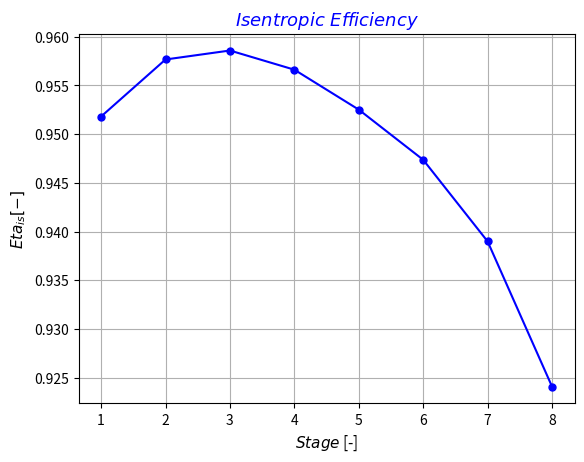

Write Python code to recreate this figure.
# Preliminary Design of a Centrifugal Compressor Stage


import math
from math import atan,degrees,pi,radians,sin,tan,sqrt,cos,sinh
import matplotlib.pyplot as plt

 
#================================LIST===================================#


stage_list   = []   # Stage list index   [-]


p_01_list     = []   # Inlet impeller total pressure list      [Pa]
T_01_list     = []   # Inlet impeller total temperature list   [K]
h_01_list     = []   # Inlet impeller total enthalpy list      [J/kg]
rho_01_list   = []   # Inlet impeller total density list       [kg/m^3]
p_1_list      = []   # Inlet impeller pressure list            [Pa]
T_1_list      = []   # Inlet impeller temperature list         [K]
h_1_list      = []   # Inlet impeller enthalpy list            [J/kg]
rho_1_list    = []   # Inlet impeller density list             [kg/m^3]


p_02_list     = []   # Exit impeller total pressure list      [Pa]
T_02_list     = []   # Exit impeller total temperature list   [K]
h_02_list     = []   # Exit impeller total enthalpy list      [J/kg]
rho_02_list   = []   # Exit impeller total density list       [kg/m^3]
p_2_list      = []   # Exit impeller pressure list            [Pa]
T_2_list      = []   # Exit impeller temperature list         [K]
h_2_list      = []   # Exit impeller enthalpy list            [J/kg]
rho_2_list    = []   # Exit impeller density list             [kg/m^3]


T_04_list     = []   # Exit diffuser total temperature list   [K]
h_04_list     = []   # Exit diffuser total enthalpy list      [J/kg]
p_4_list      = []   # Exit diffuser pressure list            [Pa]
T_4_list      = []   # Exit diffuser temperature list         [K]
h_4_list      = []   # Exit diffuser enthalpy list            [J/kg]
rho_4_list    = []   # Exit diffuser density list             [kg/m^3]


p_04_list     = []   # Exit stage total pressure list      [Pa]
T_04_list     = []   # Exit stage total temperature list   [K]


c_1_list     = []   # Inlet impeller absolute velocity         [m/s]
w_1_h_list   = []   # Inlet impeller hub relative velocity     [m/s]
w_1_t_list   = []   # Inlet impeller tip relative velocity     [m/s]
u_1_h_list   = []   # Inlet impeller hub peripheral velocity   [m/s]
u_1_t_list   = []   # Inlet impeller tip peripheral velocity   [m/s]


c_2_list     = []   # Exit impeller absolute velocity     [m/s]
w_2_list     = []   # Exit impeller relative velocity     [m/s]
u_2_list     = []   # Exit impeller peripheral velocity   [m/s]


c_4_list     = []   # Exit diffuser absolute velocity   [m/s]  


alpha_1_list    = []   # Inlet impeller absolute flow angle (relative to radial)       [degree]
beta_1_h_list   = []   # Inlet impeller hub relative flow angle (relative to radial)   [degree]
beta_1_t_list   = []   # Inlet impeller tip relative flow angle (relative to radial)   [degree]


alpha_2_list   = []   # Exit impeller absolute flow angle (relative to radial)   [degree]
beta_2_list    = []   # exit impeller relative flow angle (relarive to radial)   [degree]


alpha_4_list   = []   # Exit diffuser absolute flow angle (relative to radial)   [degree]
beta_4_list    = []   # Exit diffuser relative flow angle (relative to radial)   [degree]


Tau_list   = []   # Work coefficient        [-] 
Pot_list   = []   # Power                   [kW]
Eta_list   = []   # Isentropic efficiency   [-]
r_1_t_n_list =[]

#=======================================================================#
# Input
#=======================================================================#

i              = 1    # Stage index           [-]
number_stage   = 8    # Numer of all stages   [-]


p_01       = 1.03*10**5                                                  # Inlet impeller total pressure      [Pa]
T_01       = 293.00                                                      # Inlet impeller total temperature   [K]


while i <= number_stage:


    gas        = 'AIR'                                                       # AIR|CO2|CH4|H2|N2
    if i == 1:
            pass
    else:
        p_01       = p_04                                                    # Inlet impeller total pressure                              [Pa]
        T_01       = T_04                                                    # Inlet impeller total temperature                           [K]
    m_f        = 25                                                          # Mass flow rate                                             [kg/s]
    m_w_air    = 0.028965                                                    # Molar mass of air                                          [kg/mol]
    c_p        = 1006.2                                                      # Specific heat capacity at constant pressure                [J/kg K]
    c_v        = 719.15                                                      # Specific heat capacity at constant volume                  [J/kg K]
    R          = 8.314                                                       # Universal gas constant                                     [J/kg K]
    R_specific = R / m_w_air                                                 # Specific gas constant of air                               [-]
    k          = c_p/c_v                                                     # Isentropic expansion factor                                [-]
    rho_01     = p_01/ (R_specific* T_01)                                    # Inlet impeller total density                               [kg/m^3]
    Eta_is_n   = 0.90                                                        # Value of first attempt for isentropic efficiency           [-]
    beta_tt    = 80**(1/number_stage)                                        # Total pressure ratio of one stage                          [-]
    N_s        = 0.12                                                        # Specific speed                                             [-]
    Mu         = 1.789*10**(-5)                                              # Dynamic viscocity                                          [Pa.s]
    h_01       = c_p*T_01                                                    # Inlet impeller total enthalpy                              [J/kg]
    phi_2      = 0.22                                                        # Exit flow coefficient                                      [-]
    beta_2_inf = 50
    t          = 0.004                                                       # Impeller thickness                                         [m]


#####################FIRST STAGE#########################################
#=======================================================================#
# Impeller Section
#=======================================================================#
    Ext_loss   = 0   # External loss   [J/kg]
    
    
    Error_eta   = 1   # Isentropic efficiency error   [-]
    while Error_eta > 0.001:
        
        
        Eta_is     = Eta_is_n                                                    # Isentropic efficiency
        delta_h_0  = c_p* T_01 * ((beta_tt**((k - 1) / k)) - 1) / Eta_is_n       # Impeller total enthalpy drop                               [J/kg]
        delta_T_0  = delta_h_0/c_p                                               # Impeller total temperature drop                            [K]
        T_02       = T_01+delta_T_0                                              # Exit impeller total temperature                            [K]
        P_t        = m_f*delta_h_0/1000                                          # Total Power                                                [kW]
        Z          = int((90.0 - beta_2_inf) / 3.0)+2                            # Number of Blades                                           [-]
        Q_1        = m_f/rho_01                                                  # Volumetric flow rate at inlet impeller                     [m^3/s]
        if i == 1:
            N          = N_s * ( (delta_h_0 * Eta_is) ** 0.75 ) / (Q_1 ** 0.5)       # Rotational speed                                           [round/s]
            RPM        = N*60                                                        # Rotational Speed                                           [round/min]
            Omega      = 2*pi*N                                                      # Rotational Speed                                           [rad/s]
            slip_f     = 1 - (cos(radians(beta_2_inf)) ** 0.5) / (Z ** 0.7)          # Slip factor                                                [-]
            tau        = slip_f-phi_2*tan(radians(beta_2_inf))                       # Work coefficient                                           [-]
            # u_2        = (delta_h_0-Ext_loss/tau)**0.5                               # Exit impeller peripheral speed                             [m/s]
            u_2        = (delta_h_0/tau)**0.5                                        # Exit impeller peripheral speed                             [m/s]
            D_2        = (2*u_2/Omega)                                               # Exit impeller diameter                                     [m]
            r_2        = D_2/2                                                       # Exit impeller radius                                       [m]
            cr2        = phi_2*u_2                                                   # Exit impeller meridional component of absolute velocity    [m/s]                                                                                                               [m/s]
            cth2       = tau*u_2                                                     # Exit impeller tangential component of absolute velocity    [m/s]
        else:
            slip_f     = 1 - (cos(radians(beta_2_inf)) ** 0.5) / (Z ** 0.7)          # Slip factor                                                [-]
            # tau        = (delta_h_0-Ext_loss)/(u_2**2)                               # Work coefficient                                           [-]            
            # cr2        = (slip_f-tau)*u_2/tan(radians(beta_2_inf))                   # Exit impeller meridional component of absolute velocity    [m/s]                
            tau        = slip_f-phi_2*tan(radians(beta_2_inf))                       # Work coefficient                                           [-]
            cr2        = phi_2*u_2                                                   # Exit impeller meridional component of absolute velocity    [m/s]                
            cth2       = tau*u_2                                                     # Exit impeller tangential component of absolute velocity    [m/s]
            wth2       = u_2-cth2                                                    # Exit impeller tangential component of relative velocity   [m/s]
        wth2       = u_2-cth2                                                    # Exit impeller tangential component of relative velocity   [m/s]
        w2         = (cr2**2+wth2**2)**0.5                                       # Exit impeller relative velocity                            [m/s]
        c_2        = (cr2**2+cth2**2)**0.5                                       # Exit impeller absolute velocity                            [m/s]
        beta2      = atan(wth2/cr2)                                              # Exit impeller relative flow angle (relative to radial)     [rad]
        alpha2     = atan(cth2/cr2)                                              # Exit impeller absolute flow angle (relative to radial)     [rad]
        a_02       = (k*R_specific*T_02)**0.5                                    # Exit impeller total speed of sound                         [m/s]
        a_01       = (k*R_specific*T_01)**0.5                                    # Inlet impeller total speed of sound                        [m/s] 
        M_u        = u_2/a_01                                                    # Peripheral Mach number                                     [-]
        
        
        if i == 1:
            Si_a     = 235.00/5                                  # Allowable stress                                                                    [MPa]
            Tau_s    = Si_a/((3)**(1/2))                         # Allowable torsional stress                                                          [MPa]
            D_1htt   = ((16*P_t)/(math.pi*Omega*Tau_s))**(1/3)   # Minimum inlet impeller hub diameter based on torque trasmission (t = trasmission)   [mm]
            
    
# Shaft diameter based on torsional deformation  

            G        = 220/(2*(1+0.30))                              # Shear module                                                                            [GPa]
            D_1htd   = ((32*P_t)/(math.pi*Omega*G*(1/0.25)))*(1/4)   # Minimum inlet impeller hub diameter based on torsionale deformation (d = deformation)   [mm]
      
    
# Shaft diameter based on preliminary criterion   

            D_1hpc   = 0.2*D_2   # Mimimum inlet impeller hub diameter based on preliminary criterion (pc = preliminary criterion)   [m]   
        
        
            D1h    = max(D_1htt*0.001,D_1htd*0.001,D_1hpc)   # Inlet impeller hub diameter   [m]                             
            r_1_h  = D1h/2                                   # Hub Radius at the Inlet       [m]
            
            
        else:
            pass
            
        
        if i == 1:
                M_1_t      = 4                                                          # Mach Number of the Inlet at the Tip                        [-]
                r_1_t_n    = r_1_h+0.15                                                 # Value of first attempt for impeller tip radius             [m]
                u_1_h      = Omega*r_1_h                                                # Peripheral Speed at the hub                                [m/s]
    
        
                while r_1_t_n > r_1_h:
                        rho_1n     = p_01/(T_01*R_specific)                              # Value of first attempt fo inlet impeller density           [kg/m^3]
                        Error_d    = 1                                                   # Inlet impeller density error                               [-]
                        r_1_t      = r_1_t_n                                             # Inlet impeller tip radius                                  [m] 
                        while Error_d > 0.001:
                                rho_1     = rho_1n                                       # Inlet impeller density                                     [kg/m^3]
                                A1        = pi*((r_1_t**2)-(r_1_h**2))                   # Inlet impeller area                                        [m^2]   
                                C_1_m     = m_f / (rho_1 * A1)                           # Inlet impeller meridional component of absolute velocity   [m/s] 
                                C_1       = C_1_m                                        # Inlet impeller absolute velocity                           [m/s]
                                h_1       = h_01-(0.5*C_1**2)                            # Inlet impeller enthalpy                                    [J/kg]
                                T_1       = h_1/c_p                                      # Inlet impeller temperature                                 [K]
                                p_1       = p_01-0.5*rho_1*C_1**2                        # Inlet impeller pressure                                    [Pa]
                                rho_1n    = p_1/(T_1*R_specific)                         # New value of inlet impeller density                        [kg/m^3]
                                Error_d   = (abs(rho_1n-rho_1)/rho_1)                    # Inlet impeller density error                               [-] 
                        u_1_t    = Omega*r_1_t                                           # Inlet impeller tip peripheral speed                        [m/s]
                        w_1_t    = sqrt(C_1**2+u_1_t**2)                                 # Inlet impeller tip relative velocity                       [m/s]
                        a_1_t    = sqrt(k * R_specific * T_01)                           # Inlet impeller tip speed of sound                          [m/s]
                        M_1_t_n  = w_1_t / a_1_t                                         # Inlet impeller tip relative Mach number                    [-]
                        if M_1_t_n < M_1_t:
                                r_1_t_n   = r_1_t+0.001                                  # New value of tip radius                                    [m]
                                M_1_t     = M_1_t_n                                      # Old value of inlet impeller tip relative Mach number       [-]
                        else:
                                break
                            
    
        else:
                rho_1n     = p_01/(T_01*R_specific)                              # Value of first attempt fo inlet impeller density           [kg/m^3]
                Error_d    = 1                                                   # Inlet impeller density error                               [-]
                while Error_d > 0.001:
                        rho_1     = rho_1n                                       # Inlet impeller density                                     [kg/m^3]
                        A1        = pi*((r_1_t**2)-(r_1_h**2))                   # Inlet impeller area                                        [m^2]   
                        C_1_m     = m_f / (rho_1 * A1)                           # Inlet impeller meridional component of absolute velocity   [m/s] 
                        C_1       = C_1_m                                        # Inlet impeller absolute velocity                           [m/s]
                        h_1       = h_01-(0.5*C_1**2)                            # Inlet impeller enthalpy                                    [J/kg]
                        T_1       = h_1/c_p                                      # Inlet impeller temperature                                 [K]
                        p_1       = p_01-0.5*rho_1*C_1**2                        # Inlet impeller pressure                                    [Pa]
                        rho_1n    = p_1/(T_1*R_specific)                         # New value of inlet impeller density                        [kg/m^3]
                        Error_d   = (abs(rho_1n-rho_1)/rho_1)                    # Inlet impeller density error                               [-] 
                u_1_t    = Omega*r_1_t                                           # Inlet impeller tip peripheral speed                        [m/s]
                w_1_t    = sqrt(C_1**2+u_1_t**2)                                 # Inlet impeller tip relative velocity                       [m/s]
             

        w_1_h      = sqrt(u_1_h**2+C_1_m**2)   # Inlet impeller hub relative velocity     [m/s]
        beta_1_h   = math.acos(C_1_m/w_1_h)    # Inlet impeller hub relative flow angle   [rad.]
        beta_1_t   = math.acos(C_1_m/w_1_t)    # Inlet impeller tip relative flow angle   [rad.]
        
        
        D_1_t   = 2*r_1_t   # Inlet impeller tip diameter   [m]      
        
        
        Eta_p         = 0.95
        n             = Eta_p*k/(k*(Eta_p-1)+1)
        beta_tt_imp   = ((delta_h_0+Ext_loss)/(c_p*T_01)+1)**(n/(n-1))   # Impeller total to total pressure ratio   [-]   
        p_02          = p_01*beta_tt_imp                                 # Exit impeller total pressure             [Pa]
        T_2           = T_02-c_2**2/(2*c_p)                              # Exit impeller temperature                [K]
        p_2           = p_02*(T_2/T_02)**(k/(k-1))                       # Exit impeller pressure                   [Pa]
        rho_2         = p_2/(R_specific*T_2)                             # Exit impeller density                    [kg/m^3]
        
        
        rho_02   = p_02/(R_specific*T_02)                     # Exit impeller total density              [kg/m^3]
        Q_2      = m_f/rho_2                                  # Exit impeller volumetric rlow rate       [m^3/s]
        f        = 1-Z*t/(pi*D_2*cos(radians(beta_2_inf)))    # Impeller incumberence coefficient        [-]
        b2       = Q_2/(f*pi*D_2*cr2)                         # Impeller width                           [m]
 
    
#=======================================================================#
# Diffuser Section
#=======================================================================#
    
    
        b_4       = b2          # Exit diffuser passage width                       [mm]
        cp        = 0.65        # Pressure recovery coefficient                     [-]


# Physical constants                               
        if i == 1:
                r_4n      = r_2+0.001   # Value of first attempt for exit diffuser radius   [m]
                while r_4n > r_2:
                        r_4   = r_4n   # Exit diffuser radius   [m]
                        
                        
                        Error_d   = 1.00   # Exit diffuser density error                        [-]                
                        rho_4n   = rho_2   # Value of first attemot for exit diffuser density   [kg/m^3]
                        while Error_d > 0.001:
                                rho_4   = rho_4n
                                
                                
                                A_4     = pi * 2 * r_4 * b_4   # Flow area at diffuser exit   [m^2]
                                
                                
                                c_4r    = m_f/(rho_4*A_4)          # Exit diffuser radial component of absolute velocity       [m/s]                                       
                                c_4th   = (r_2/r_4)*cth2           # Exit diffuser tangential component of absolute velocoty   [m/s] 
                                c_4     = sqrt(c_4th**2+c_4r**2)   # Exit diffuser absolute velocity                           [m/s]                                                                              
                                alpha4  = atan(c_4th/c_4r)         # Exit diffuser absolute flow angle (relative to radial)    [rad.]
                                h_02    = h_01+delta_h_0           # Exit impeller total enthalpy                              [J/kg]
                                h_04    = h_02                     # Exit diffuser total enthalpy                              [J/kg]
                                h_4     = h_04-0.5*c_4**2          # Exit diffuser enthalpy                                    [J/kg]
                                
                                
                                T_04    = h_04/c_p                 # Exit diffuser total temperature   [K]
                                T_4     = T_04-c_4**2/(2*c_p)      # Exit diffuser temperature         [Pa]                          
                                p_4     = (p_02-p_2)*cp+p_2        # Exit diffuser pressure            [Pa]
                                p_04    = p_4+0.5*rho_4*c_4**2     # Exit diffuser total pressure      [Pa]

                                
                                rho_4n     = p_4/(R_specific*T_4)        # New value of exit diffuser density   [kg/m^3]                                       
                                Error_d    = abs(rho_4n-rho_4)/rho_4     # Exit diffuser density error          [-] 
                                
                        
                        if c_4**2 <= 0.2*c_2**2 or 0.3*c_2**2 <= c_4**2:    
                                r_4n   = r_4+0.001   # New value of exit diffuser raidus   [m]
                        else:
                                break


        else:
                Error_d   = 1.00   # Exit diffuser density error                        [-]                
                rho_4n   = rho_2   # Value of first attemot for exit diffuser density   [kg/m^3]
                while Error_d > 0.001:
                        rho_4   = rho_4n
                        
                        
                        A_4     = pi * 2 * r_4 * b_4   # Flow area at diffuser exit   [m^2]
                        
                        
                        c_4r    = m_f/(rho_4*A_4)          # Exit diffuser radial component of absolute velocity       [m/s]                                       
                        c_4th   = (r_2/r_4)*cth2           # Exit diffuser tangential component of absolute velocoty   [m/s] 
                        c_4     = sqrt(c_4th**2+c_4r**2)   # Exit diffuser absolute velocity                           [m/s]                                                                              
                        alpha4  = atan(c_4th/c_4r)         # Exit diffuser absolute flow angle (relative to radial)    [rad.]
                        h_02    = h_01+delta_h_0           # Exit impeller total enthalpy                              [J/kg]
                        h_04    = h_02                     # Exit diffuser total enthalpy                              [J/kg]
                        h_4     = h_04-0.5*c_4**2          # Exit diffuser enthalpy                                    [J/kg]
                        
                        
                        T_04    = h_04/c_p                 # Exit diffuser total temperature   [K]
                        T_4     = T_04-c_4**2/(2*c_p)      # Exit diffuser temperature         [Pa]                          
                        p_4     = (p_02-p_2)*cp+p_2        # Exit diffuser pressure            [Pa]
                        p_04    = p_4+0.5*rho_4*c_4**2     # Exit diffuser total pressure      [Pa]

                        
                        rho_4n     = p_4/(R_specific*T_4)        # New value of exit diffuser density   [kg/m^3]                                       
                        Error_d    = abs(rho_4n-rho_4)/rho_4     # Exit diffuser density error          [-] 
                        
                
#=======================================================================#
# Impeller Losses
#=======================================================================#
    
    
        D_h   = (2 * (r_4 - r_2))      # Hydraulic diameter of annular diffuser passage   [mm]
        Re    = (rho_2 * c_2*D_h)/Mu   # Diffuser exit Reynolds number                    [-]
        Cf    = 0.079 / (Re ** 0.25)   # Skin friction coefficient                        [-]
    
    
# Impeller Blade Loading 
        Zspl        = 0.5*Z                                                                                                    # Number of splitter blades                                                [-]
        Neff        = Z+0.75*Zspl                                                                                              # Number of effective blades                                               [-]
        w1          = sqrt((w_1_t**2+w_1_h**2)/2)                                                                              # Inlet impeller root-mean square relative velocity                        [m/s]
        Df          = 1-(w2/w1)+((delta_h_0/u_2**2)/((w_1_t/w2)*(Neff/pi)*(1-(D_1_t/D_2))+(2*(D_1_t/D_2))))                    # Diffusion factor                                                         [-]
        delta_hbl   = 0.05*Df**2*u_2**2                                                                                        # Impeller blade loading loss                                              [J/kg]   
    
#Impeller Clearance
        delta_r     = 0.003*D_2                                                                                                # Impeller clearance                                                       [m]                                                                  
        delta_hcl   = 0.6*(delta_r/b2)*cth2*sqrt((4*pi*(r_1_t**2-r_1_h**2)*cth2*C_1_m)/(b2*Neff*(r_2-r_1_t)*(1+rho_2/rho_1)))  # Impeller clearance loss                                                  [J/kg]


#Impeller Mixing
        epsilon     = 0.2                                                                                                      # Mixing loss coefficient                                                  [-]                                     
        delta_hmx   = ((0.5*c_2**2)/(1+tan(alpha2)**2))*(epsilon/(1-epsilon)**2)                                               # Impeller mixing loss                                                     [J/kg]
        
    
#Impeller Friction
        Lax        = D_2*(0.014+0.023*D_2/D1h+2.012*Q_1/u_2*D_2**2)                                                            # Axial impeller length                                                    [m]
        beta_1_t   = atan(u_1_t/C_1_m)                                                                                         # Inlet impeller tip relative flow angle (relative to radial)              [rad.]
        beta_1_h   = atan(u_1_h/C_1_m)                                                                                         # Inlet impeller hub relative flow angle (relative to radial)              [rad.]
        Lb         = pi/8*(2*r_2-(r_1_t-r_1_h)-b2+2*Lax)*(2/(cos(beta_1_t)+cos(beta_1_t)))/2+cos(radians(beta_2_inf))          # Impeller blade lenght                                                    [m]  
        D1         = sqrt((D_1_t**2+D1h**2)/2)                                                                                 # Inlet impeller root mean square diameter                                 [m]
        Dh_1       = pi*(D_1_t**2-D1h**2)/(2*pi*D1)+Neff*(D_1_t-D1h)                                                           # Inlet impellet hub diameter                                              [m]
        c_th1      = sqrt(C_1**2-C_1_m**2)                                                                                     # Inlet impeller tangential component of absolute velocity                 [m/s]
        w_bar      = c_th1+w_1_t+c_2+2*w_1_h+3*w2/8                                                                            # Average velocity                                                         [m/s]
        deltah_sf  = 2*Cf*(w_bar**2)*Lb/Dh_1                                                                                   # Impeller friction loss                                                   [J/kg]
   
    
#Impeller Recirculation
        deltah_rc   = 8*10**(-5)*sinh(3.5*alpha2**3)*((Df)**2)*((u_2)**2)                                                      # Impeller recirculation loss                                              [J/kg]

    
#Impeller Disc Friction
        rho_bar       =  (rho_1+rho_2)/2                                                                                       # Impeller average density                                                 [kg/m^3]
        deltah_disk   = Cf*(rho_bar*r_2**2*u_2**3)/(4*m_f)                                                                     # Impeller disk friction loss                                              [J/kg]
    
    
#Impeller Leakage
        b1          = r_1_t-r_1_h                                                                                               # Inlet impeller blade width                                              [m]
        b_bar       = (b1+b2)/2                                                                                                 # Impeller average blade width                                            [m]
        r_bar       = (r_2+r_1_t)/2                                                                                             # Impeller average radius                                                 [m]
        delta_PL    = m_f*(r_2*cth2)/Neff*r_bar*b_bar*Lax                                                                       # Pressure difference at impeller tip                                     [Pa]
        u_l         = 0.816*sqrt(2*delta_PL/rho_2)                                                                              # Leakage peripheral velocity                                             [m/s]
        delta_rad   = 0.001*D_2                                                                                                 # Leakage clearance                                                       [m]
        m_fl        = rho_2*u_l*delta_rad*Lax*Neff                                                                              # Leakage mass flow rate                                                  [kg/s]
        deltah_lk   = m_fl*u_l*u_2/2*m_f                                                                                        # Impeller leakage loss                                                   [J/kg]
        
    
#=======================================================================#
# Diffuser Losses
#=======================================================================#


#Diffuser Friction
        deltah_df = Cf*r_2*(1-(r_2/r_4)**1.5)*c_2**2/1.5*b2*cos(alpha2)                                                         # Diffuser friction loss                                                   [J/kg]
                        

#=======================================================================#
# Return Channel Losses
#=======================================================================# 


# Return Channel Incidence
        alpha_4_opt     = radians(88)                                                                                            # Inlet return channel optimum angle (relative to radial)                 [rad.]            
        delta_h_0_inc   = 0.6*(c_4**2)*sin(alpha4-alpha_4_opt)**2                                                                # Return channel incidence loss                                           [J/kg]

                    
#=======================================================================#
# Real Efficiency with Losses
#=======================================================================#        

    
        Ext_loss   = deltah_rc+deltah_disk+deltah_lk   # External loss   [J/kg]
    
    
        if i == number_stage:
                delta_mer = 0.5*c_4r**2   # Volute meridional loss [J/kg]
        else:
                pass


        delta_h_0_id   = c_p * T_01 * ((beta_tt**((k - 1) / k)) - 1) / 1                                                                     # Ideal impeller total enthalpy drop   [J/kg]
        if i < number_stage:
                tot_loss       = delta_hbl+delta_hcl+deltah_df+delta_hmx+deltah_sf+deltah_rc+deltah_lk+deltah_disk+delta_h_0_inc             # Total loss                           [J/kg]
        else:
                tot_loss       = delta_hbl+delta_hcl+deltah_df+delta_hmx+deltah_sf+deltah_rc+deltah_lk+deltah_disk+delta_h_0_inc+delta_mer   # Total loss                           [J/kg]
        delta_h_real   = delta_h_0_id+tot_loss                                                                                               # Real impeller total enthalpy drop    [J/kg]
        Eta_is_n       = delta_h_0_id/delta_h_real                                                                                           # New value of isentropic efficiency   [-]
        Error_eta      = abs(Eta_is_n-Eta_is)/Eta_is                                                                                         # Isentropic efficiency error          [-]
    print(Eta_is_n)
    

#===============================RESULTS=================================#


    stage_list.append(i)
    
    
    p_01_list.append(p_01)
    T_01_list.append(T_01)
    h_01_list.append(h_01)
    rho_01_list.append(rho_01)
    p_1_list.append(p_1)
    T_1_list.append(T_1)
    h_1_list.append(h_1)
    rho_1_list.append(rho_1)
    
    
    p_02_list.append(p_02)
    T_02_list.append(T_02)
    h_02_list.append(h_02)
    rho_02_list.append(rho_02)
    p_2_list.append(p_2)
    T_2_list.append(T_2)
    h_2   = T_2/c_p   
    h_2_list.append(h_2)
    rho_2_list.append(rho_2)
    
    
    T_04_list.append(T_04)
    h_04_list.append(h_04)
    p_4_list.append(p_4)
    T_4_list.append(T_4)
    h_4_list.append(h_4)
    rho_4_list.append(rho_4)
    
    
    p_04_list.append(p_04)


    c_1_list.append(C_1)
    w_1_h_list.append(w_1_h)
    w_1_t_list.append(w_1_t)
    u_1_h_list.append(u_1_h)
    u_1_t_list.append(u_1_t)
    
    
    c_2_list.append(c_2)
    w_2_list.append(w2)
    u_2_list.append(u_2)
    
    
    c_4_list.append(c_4)
    
    
    alpha_1_list.append(0)    
    beta_1_h_list.append(degrees(beta_1_h))   
    beta_1_t_list.append(degrees(beta_1_t))  
    
    
    alpha_2_list.append(degrees(alpha2))
    beta_2_list.append(degrees(beta2))
    
    
    alpha_4_list.append(degrees(alpha4))
    
    
    Tau_list.append(tau)
    Pot_list.append(P_t)
    Eta_list.append(Eta_is)
    r_1_t_n_list.append(r_1_t_n)

    i = i+1   # Stage index update   [-]



#================================PLOT==================================#


plt.plot(stage_list,Eta_list,marker='o',linestyle='-',color='blue',markersize=5,linewidth=1.5)
title_font = {'family':'sans-serif','color':'blue','weight':'normal','size':13}
label_font = {'family':'sans-serif','color':'black','weight':'normal','size':11}
plt.title(r'$Isentropic~Efficiency$',fontdict=title_font)
plt.xlabel('$Stage$ [-]',fontdict=label_font)
plt.ylabel(r'$Eta_{is} [-]$',fontdict=label_font)
plt.grid(True)
plt.show()



























    
